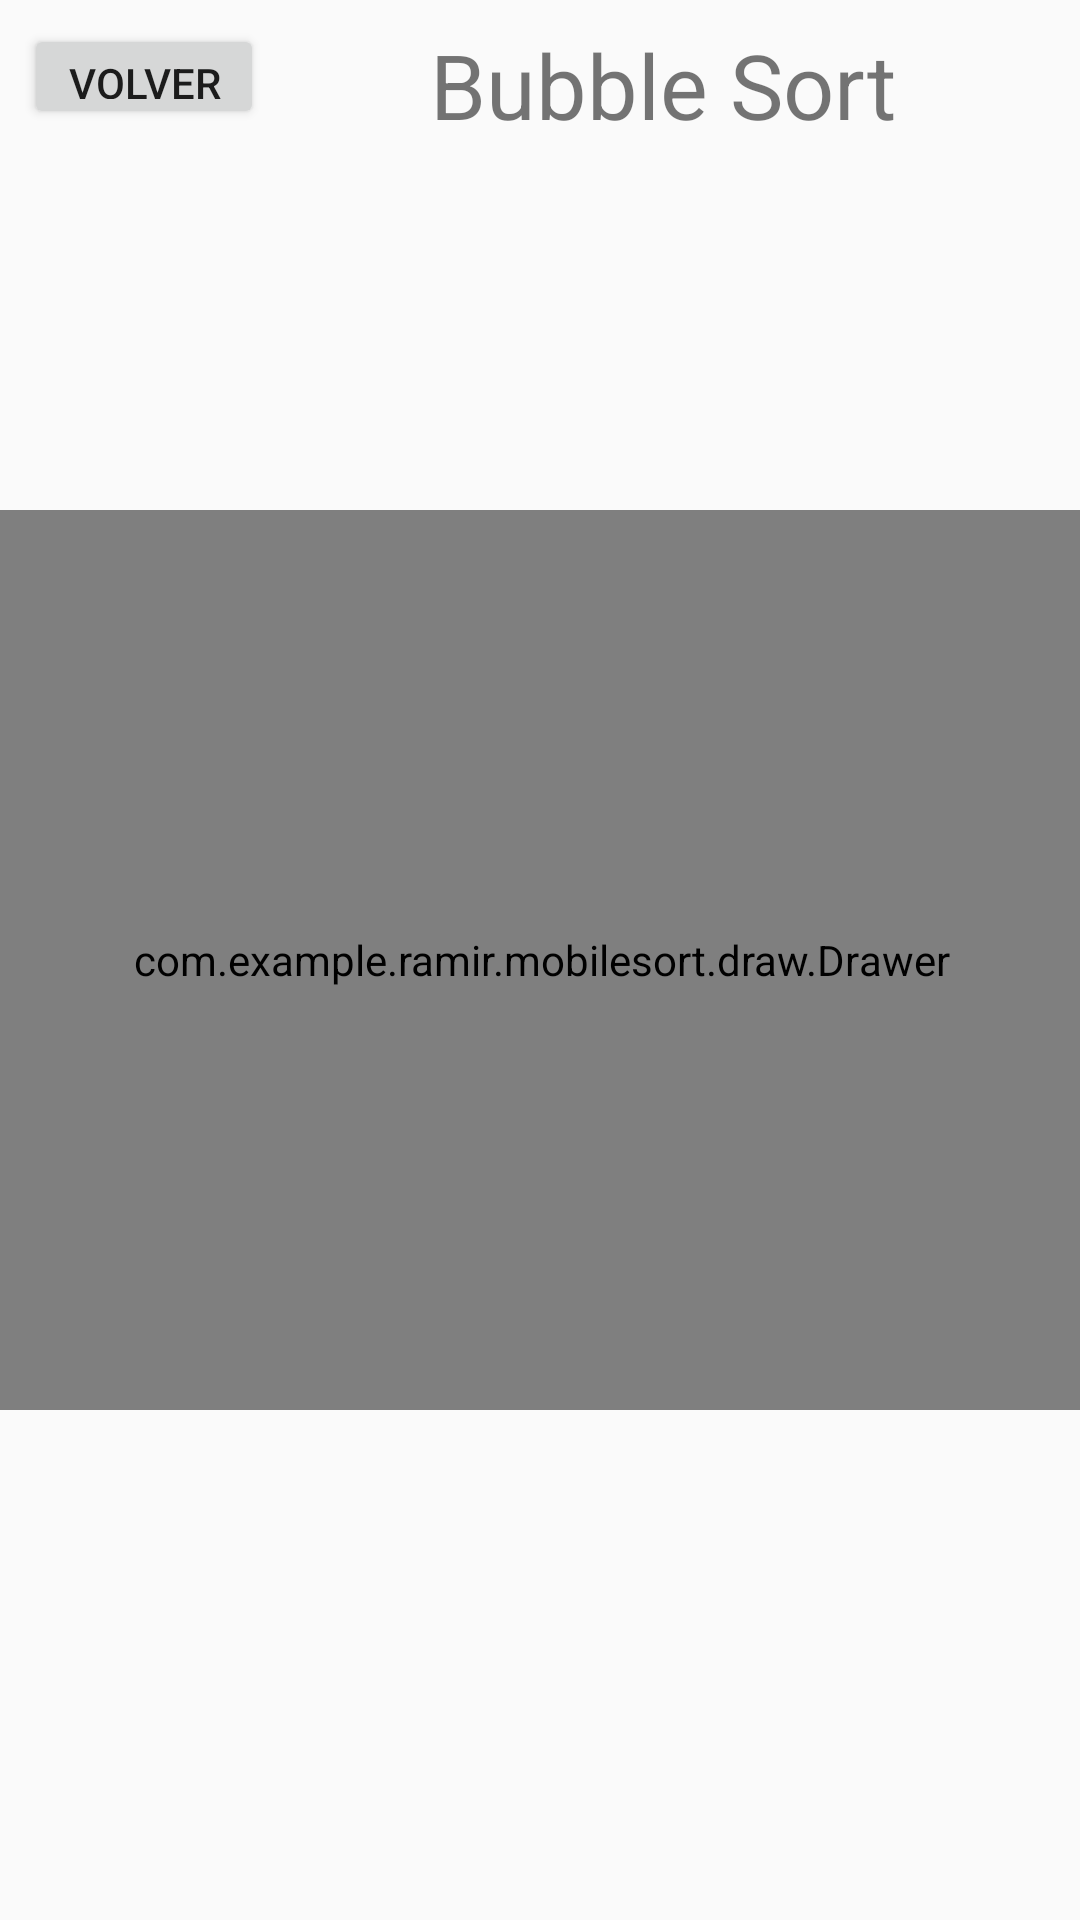

Here is an Android app screen rendered from its layout file. Give the layout XML and the strings, colors and styles it references.
<!-- AndroidManifest.xml: application theme AppTheme -->
<!-- res/layout/activity_bubble_animation.xml -->
<?xml version="1.0" encoding="utf-8"?>
<android.support.constraint.ConstraintLayout xmlns:android="http://schemas.android.com/apk/res/android"
    xmlns:app="http://schemas.android.com/apk/res-auto"
    xmlns:tools="http://schemas.android.com/tools"
    android:layout_width="match_parent"
    android:layout_height="match_parent"
    tools:context=".BubbleAnimation">

    <Button
        android:id="@+id/button4"
        android:layout_width="80dp"
        android:layout_height="35dp"
        android:layout_marginStart="8dp"
        android:layout_marginTop="8dp"
        android:layout_marginEnd="8dp"
        android:layout_marginBottom="8dp"
        android:onClick="goBack"
        android:text="@string/ReturnBt"
        app:layout_constraintBottom_toBottomOf="parent"
        app:layout_constraintEnd_toEndOf="parent"
        app:layout_constraintHorizontal_bias="0.0"
        app:layout_constraintStart_toStartOf="parent"
        app:layout_constraintTop_toTopOf="parent"
        app:layout_constraintVertical_bias="0.0"
        tools:text="@string/ReturnBt" />

    <TextView
        android:id="@+id/textView2"
        android:layout_width="wrap_content"
        android:layout_height="wrap_content"
        android:layout_marginStart="8dp"
        android:layout_marginTop="8dp"
        android:layout_marginEnd="8dp"
        android:layout_marginBottom="8dp"
        android:text="@string/BubbleBt"
        android:textSize="30sp"
        app:layout_constraintBottom_toBottomOf="parent"
        app:layout_constraintEnd_toEndOf="parent"
        app:layout_constraintHorizontal_bias="0.472"
        app:layout_constraintStart_toEndOf="@+id/button4"
        app:layout_constraintTop_toTopOf="parent"
        app:layout_constraintVertical_bias="0.0" />

    <com.example.ramir.mobilesort.draw.Drawer
        android:layout_width="368dp"
        android:layout_height="300dp"
        android:layout_marginTop="32dp"
        android:layout_marginBottom="32dp"
        app:layout_constraintBottom_toBottomOf="parent"
        app:layout_constraintEnd_toEndOf="parent"
        app:layout_constraintStart_toStartOf="parent"
        app:layout_constraintTop_toTopOf="parent" />
</android.support.constraint.ConstraintLayout>
<!-- resources referenced by this layout -->
<resources>
  <string name="BubbleBt">Bubble Sort</string>
  <string name="ReturnBt">Volver</string>
  <style name="AppTheme" parent="Theme.AppCompat.Light.DarkActionBar">
          
          <item name="colorPrimary">@color/colorPrimary</item>
          <item name="colorPrimaryDark">@color/colorPrimaryDark</item>
          <item name="colorAccent">@color/colorAccent</item>
      </style>
  <!-- not gathered from this repository: default colours our renderer supplied (Android Studio template values) -->
  <color name="colorPrimary">#FF6200EE</color>
  <color name="colorPrimaryDark">#FF3700B3</color>
  <color name="colorAccent">#FF03DAC5</color>
</resources>
